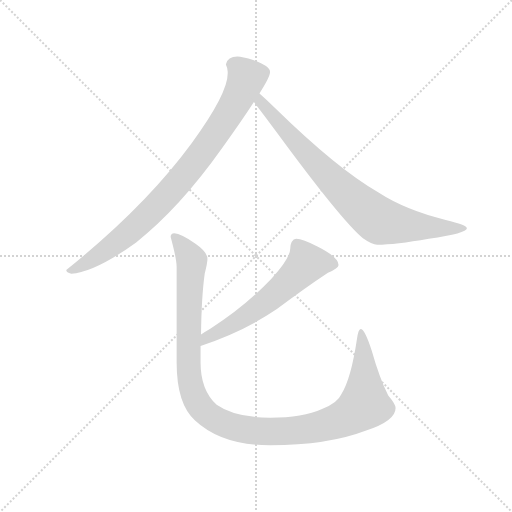
t = 0.00 s
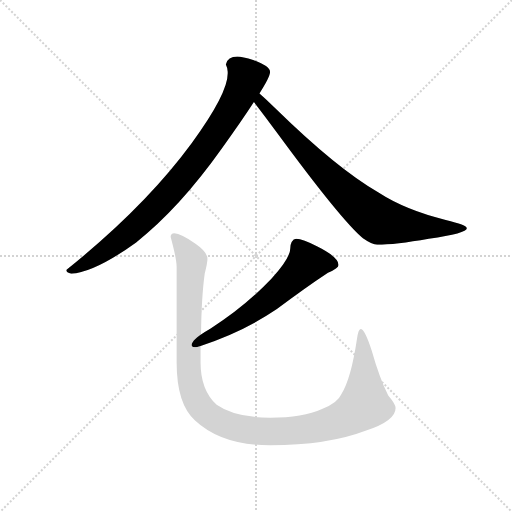
t = 2.62 s
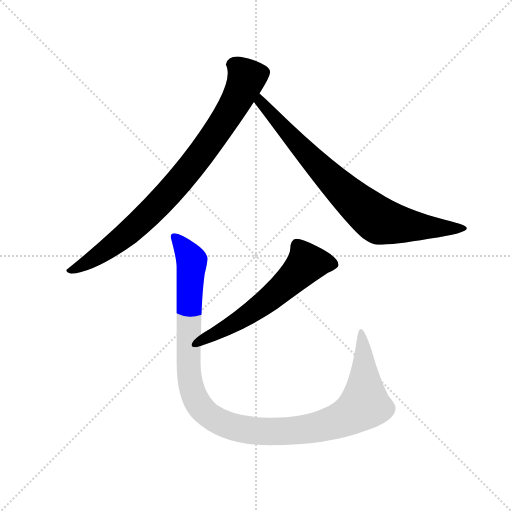
t = 2.82 s
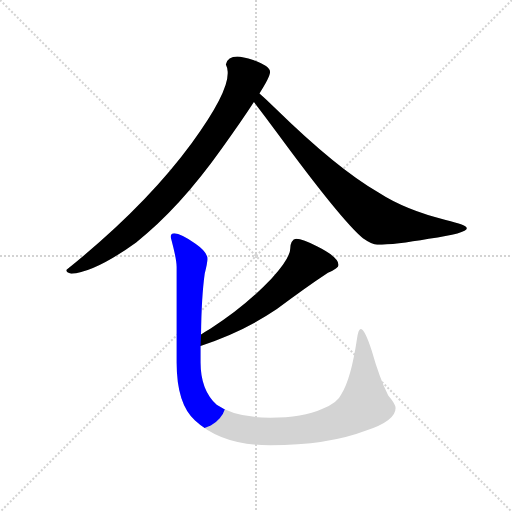
t = 3.02 s
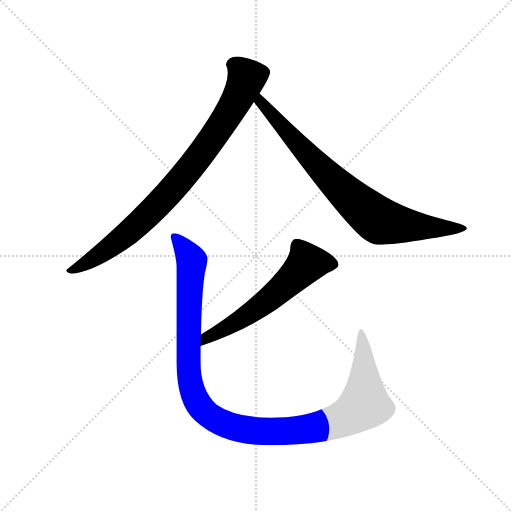
t = 3.22 s
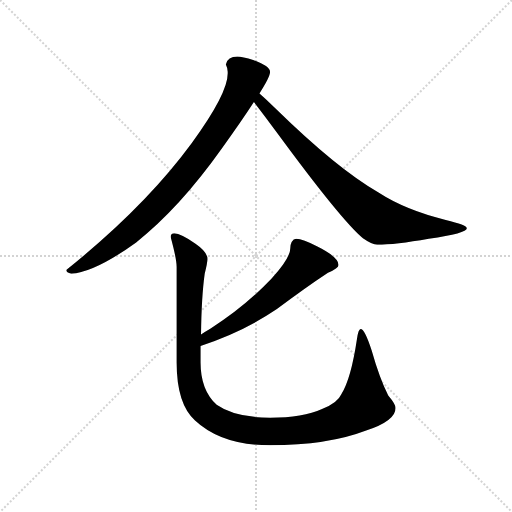
t = 3.84 s

The animated SVG that drew these frames (rendered in a browser with its animation timeline set to each time). Animation: 4 CSS @keyframes rules; one cycle of 3.84 s.

<svg version="1.1" viewBox="0 0 1024 1024" xmlns="http://www.w3.org/2000/svg">
  <g stroke="lightgray" stroke-dasharray="1,1" stroke-width="1" transform="scale(4, 4)">
    <line x1="0" y1="0" x2="256" y2="256"></line>
    <line x1="256" y1="0" x2="0" y2="256"></line>
    <line x1="128" y1="0" x2="128" y2="256"></line>
    <line x1="0" y1="128" x2="256" y2="128"></line>
  </g>
  <g transform="scale(0.92, -0.92) translate(60, -850)">
    <style type="text/css">
      
        @keyframes keyframes0 {
          from {
            stroke: blue;
            stroke-dashoffset: 875;
            stroke-width: 128;
          }
          74% {
            animation-timing-function: step-end;
            stroke: blue;
            stroke-dashoffset: 0;
            stroke-width: 128;
          }
          to {
            stroke: black;
            stroke-width: 1024;
          }
        }
        #make-me-a-hanzi-animation-0 {
          animation: keyframes0 0.9620768229166666s both;
          animation-delay: 0s;
          animation-timing-function: linear;
        }
      
        @keyframes keyframes1 {
          from {
            stroke: blue;
            stroke-dashoffset: 821;
            stroke-width: 128;
          }
          73% {
            animation-timing-function: step-end;
            stroke: blue;
            stroke-dashoffset: 0;
            stroke-width: 128;
          }
          to {
            stroke: black;
            stroke-width: 1024;
          }
        }
        #make-me-a-hanzi-animation-1 {
          animation: keyframes1 0.9181315104166666s both;
          animation-delay: 0.9620768229166666s;
          animation-timing-function: linear;
        }
      
        @keyframes keyframes2 {
          from {
            stroke: blue;
            stroke-dashoffset: 603;
            stroke-width: 128;
          }
          66% {
            animation-timing-function: step-end;
            stroke: blue;
            stroke-dashoffset: 0;
            stroke-width: 128;
          }
          to {
            stroke: black;
            stroke-width: 1024;
          }
        }
        #make-me-a-hanzi-animation-2 {
          animation: keyframes2 0.74072265625s both;
          animation-delay: 1.8802083333333333s;
          animation-timing-function: linear;
        }
      
        @keyframes keyframes3 {
          from {
            stroke: blue;
            stroke-dashoffset: 1184;
            stroke-width: 128;
          }
          79% {
            animation-timing-function: step-end;
            stroke: blue;
            stroke-dashoffset: 0;
            stroke-width: 128;
          }
          to {
            stroke: black;
            stroke-width: 1024;
          }
        }
        #make-me-a-hanzi-animation-3 {
          animation: keyframes3 1.2135416666666667s both;
          animation-delay: 2.620930989583333s;
          animation-timing-function: linear;
        }
      
    </style>
    
      <path d="M 456 727 Q 435 727 431 710 Q 435 702 435 694 L 435 690 Q 435 646 357 539 Q 256 401 84 263 Q 84 257 95 255 Q 146 258 236 323 Q 330 397 423 528 Q 466 588 492 628 L 504 647 Q 527 683 527 693 L 527 694 Q 527 706 492 719 Q 466 727 456 727 Z" fill="lightgray"></path>
    
      <path d="M 492 628 Q 507 609 541 563 Q 682 371 729 332 Q 749 318 760 318 Q 799 318 872 331 Q 955 343 955 354 Q 955 361 909 372 Q 822 393 762 432 Q 673 483 539 614 Q 517 636 504 647 C 482 667 474 652 492 628 Z" fill="lightgray"></path>
    
      <path d="M 584 331 Q 578 331 574 324 Q 571 318 571 310 Q 571 289 530 244 Q 472 183 398 136 Q 386 129 377 123 C 352 107 348 88 376 98 Q 468 128 542 178 Q 603 224 653 257 Q 676 267 676 274 Q 676 291 630 314 Q 598 331 584 331 Z" fill="lightgray"></path>
    
      <path d="M 377 123 Q 378 205 385 255 Q 391 279 391 287 Q 391 302 365 320 Q 333 343 319 343 Q 311 343 311 335 Q 324 287 324 270 L 324 62 Q 324 -28 364 -64 Q 422 -118 527 -118 Q 653 -118 736 -86 Q 800 -65 800 -37 Q 800 -29 784 -10 Q 765 28 748 88 Q 733 135 724 135 Q 719 135 716 113 Q 703 26 682 -7 Q 674 -26 640 -39 Q 599 -58 527 -58 Q 451 -58 411 -30 Q 376 2 376 62 L 376 98 L 377 123 Z" fill="lightgray"></path>
    
    
      <clipPath id="make-me-a-hanzi-clip-0">
        <path d="M 456 727 Q 435 727 431 710 Q 435 702 435 694 L 435 690 Q 435 646 357 539 Q 256 401 84 263 Q 84 257 95 255 Q 146 258 236 323 Q 330 397 423 528 Q 466 588 492 628 L 504 647 Q 527 683 527 693 L 527 694 Q 527 706 492 719 Q 466 727 456 727 Z"></path>
      </clipPath>
      <path clip-path="url(#make-me-a-hanzi-clip-0)" d="M 444 710 L 464 697 L 475 676 L 432 594 L 364 497 L 292 414 L 211 337 L 119 273 L 94 265" fill="none" id="make-me-a-hanzi-animation-0" stroke-dasharray="747 1494" stroke-linecap="round"></path>
    
      <clipPath id="make-me-a-hanzi-clip-1">
        <path d="M 492 628 Q 507 609 541 563 Q 682 371 729 332 Q 749 318 760 318 Q 799 318 872 331 Q 955 343 955 354 Q 955 361 909 372 Q 822 393 762 432 Q 673 483 539 614 Q 517 636 504 647 C 482 667 474 652 492 628 Z"></path>
      </clipPath>
      <path clip-path="url(#make-me-a-hanzi-clip-1)" d="M 504 640 L 510 624 L 609 512 L 699 423 L 760 373 L 881 354 L 951 354" fill="none" id="make-me-a-hanzi-animation-1" stroke-dasharray="693 1386" stroke-linecap="round"></path>
    
      <clipPath id="make-me-a-hanzi-clip-2">
        <path d="M 584 331 Q 578 331 574 324 Q 571 318 571 310 Q 571 289 530 244 Q 472 183 398 136 Q 386 129 377 123 C 352 107 348 88 376 98 Q 468 128 542 178 Q 603 224 653 257 Q 676 267 676 274 Q 676 291 630 314 Q 598 331 584 331 Z"></path>
      </clipPath>
      <path clip-path="url(#make-me-a-hanzi-clip-2)" d="M 666 276 L 606 278 L 509 187 L 449 146 L 389 116 L 382 104" fill="none" id="make-me-a-hanzi-animation-2" stroke-dasharray="475 950" stroke-linecap="round"></path>
    
      <clipPath id="make-me-a-hanzi-clip-3">
        <path d="M 377 123 Q 378 205 385 255 Q 391 279 391 287 Q 391 302 365 320 Q 333 343 319 343 Q 311 343 311 335 Q 324 287 324 270 L 324 62 Q 324 -28 364 -64 Q 422 -118 527 -118 Q 653 -118 736 -86 Q 800 -65 800 -37 Q 800 -29 784 -10 Q 765 28 748 88 Q 733 135 724 135 Q 719 135 716 113 Q 703 26 682 -7 Q 674 -26 640 -39 Q 599 -58 527 -58 Q 451 -58 411 -30 Q 376 2 376 62 L 376 98 L 377 123 Z"></path>
      </clipPath>
      <path clip-path="url(#make-me-a-hanzi-clip-3)" d="M 321 333 L 357 281 L 349 99 L 356 6 L 380 -40 L 407 -62 L 470 -84 L 536 -88 L 630 -79 L 704 -51 L 733 -28 L 731 94 L 724 130" fill="none" id="make-me-a-hanzi-animation-3" stroke-dasharray="1056 2112" stroke-linecap="round"></path>
    
  </g>
</svg>
